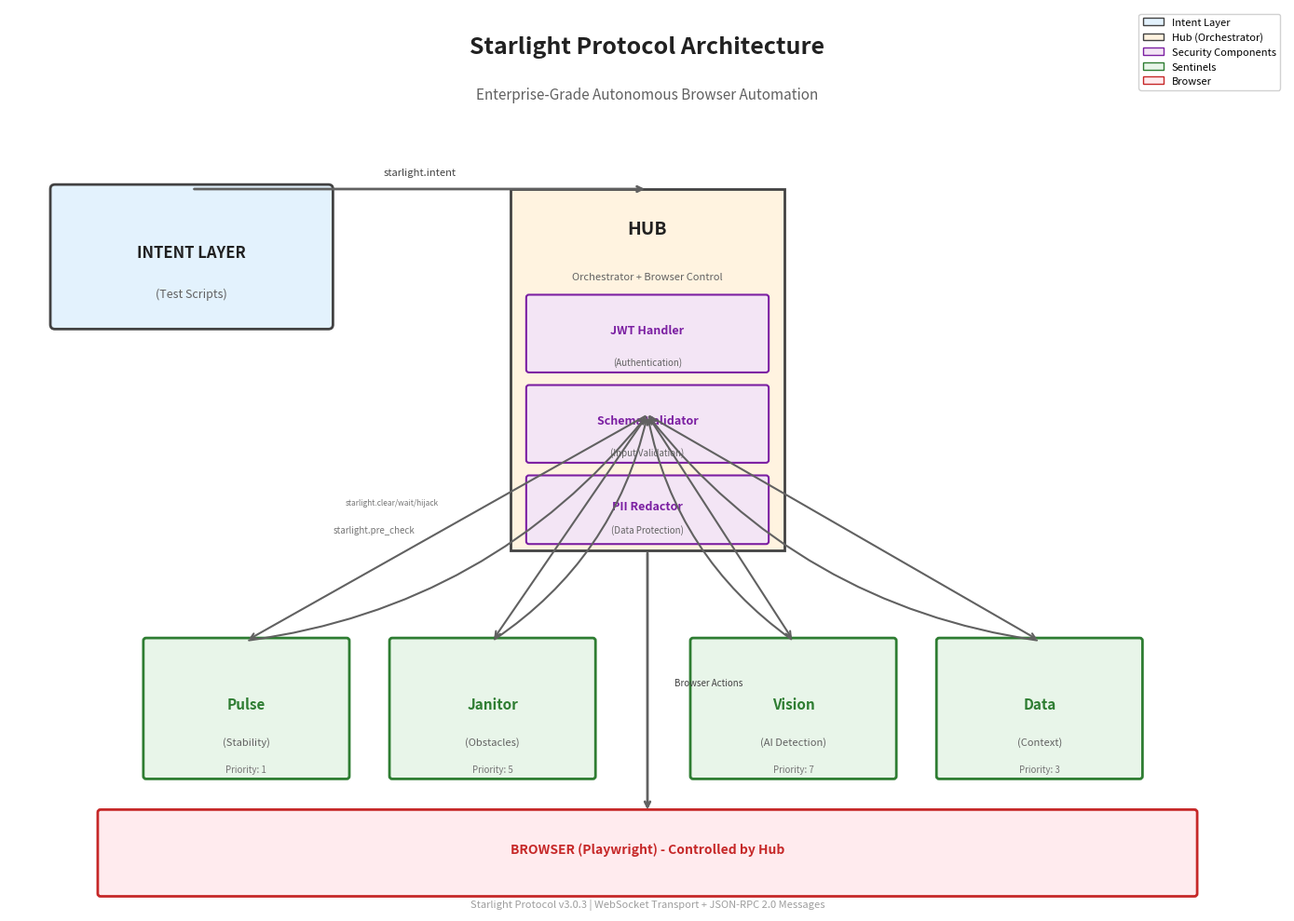

Reproduce this figure in Python.
#!/usr/bin/env python3
"""
Starlight Protocol Architecture Diagram Generator
Generates a professional architecture diagram with security components
"""

import matplotlib.pyplot as plt
import matplotlib.patches as mpatches
from matplotlib.patches import FancyBboxPatch, FancyArrowPatch
import numpy as np

def create_architecture_diagram():
    fig, ax = plt.subplots(1, 1, figsize=(14, 10))
    ax.set_xlim(0, 14)
    ax.set_ylim(0, 10)
    ax.axis('off')
    
    # Colors
    colors = {
        'intent': '#E3F2FD',
        'hub': '#FFF3E0',
        'security': '#F3E5F5',
        'sentinel': '#E8F5E9',
        'browser': '#FFEBEE',
        'border': '#424242',
        'text': '#212121',
        'arrow': '#616161'
    }
    
    # Title
    ax.text(7, 9.5, 'Starlight Protocol Architecture', 
            fontsize=18, fontweight='bold', ha='center', color=colors['text'])
    ax.text(7, 9.0, 'Enterprise-Grade Autonomous Browser Automation', 
            fontsize=11, ha='center', color='#616161', style='italic')
    
    # Intent Layer
    intent_box = FancyBboxPatch((0.5, 6.5), 3, 1.5, 
                                 boxstyle="round,pad=0.05", 
                                 facecolor=colors['intent'], 
                                 edgecolor=colors['border'],
                                 linewidth=2)
    ax.add_patch(intent_box)
    ax.text(2, 7.25, 'INTENT LAYER', fontsize=12, fontweight='bold', ha='center', color=colors['text'])
    ax.text(2, 6.8, '(Test Scripts)', fontsize=9, ha='center', color='#616161')
    
    # Hub Layer
    hub_box = FancyBboxPatch((5.5, 4), 3, 4), 
    hub_fill = plt.Rectangle((5.5, 4), 3, 4, facecolor=colors['hub'], edgecolor=colors['border'], linewidth=2)
    ax.add_patch(hub_fill)
    ax.text(7, 7.5, 'HUB', fontsize=14, fontweight='bold', ha='center', color=colors['text'])
    ax.text(7, 7.0, 'Orchestrator + Browser Control', fontsize=8, ha='center', color='#616161')
    
    # Security components inside Hub
    security_box1 = FancyBboxPatch((5.7, 6), 2.6, 0.8, 
                                    boxstyle="round,pad=0.03", 
                                    facecolor=colors['security'], 
                                    edgecolor='#7B1FA2',
                                    linewidth=1.5)
    ax.add_patch(security_box1)
    ax.text(7, 6.4, 'JWT Handler', fontsize=9, fontweight='bold', ha='center', color='#7B1FA2')
    ax.text(7, 6.05, '(Authentication)', fontsize=7, ha='center', color='#616161')
    
    security_box2 = FancyBboxPatch((5.7, 5), 2.6, 0.8, 
                                    boxstyle="round,pad=0.03", 
                                    facecolor=colors['security'], 
                                    edgecolor='#7B1FA2',
                                    linewidth=1.5)
    ax.add_patch(security_box2)
    ax.text(7, 5.4, 'Schema Validator', fontsize=9, fontweight='bold', ha='center', color='#7B1FA2')
    ax.text(7, 5.05, '(Input Validation)', fontsize=7, ha='center', color='#616161')
    
    security_box3 = FancyBboxPatch((5.7, 4.1), 2.6, 0.7, 
                                    boxstyle="round,pad=0.03", 
                                    facecolor=colors['security'], 
                                    edgecolor='#7B1FA2',
                                    linewidth=1.5)
    ax.add_patch(security_box3)
    ax.text(7, 4.45, 'PII Redactor', fontsize=9, fontweight='bold', ha='center', color='#7B1FA2')
    ax.text(7, 4.2, '(Data Protection)', fontsize=7, ha='center', color='#616161')
    
    # Sentinel Layer - Top row
    sentinel_y = 2.5
    
    # Pulse Sentinel
    pulse_box = FancyBboxPatch((1.5, 1.5), 2.2, 1.5, 
                                boxstyle="round,pad=0.03", 
                                facecolor=colors['sentinel'], 
                                edgecolor='#2E7D32',
                                linewidth=2)
    ax.add_patch(pulse_box)
    ax.text(2.6, 2.25, 'Pulse', fontsize=11, fontweight='bold', ha='center', color='#2E7D32')
    ax.text(2.6, 1.85, '(Stability)', fontsize=8, ha='center', color='#616161')
    ax.text(2.6, 1.55, 'Priority: 1', fontsize=7, ha='center', color='#757575')
    
    # Janitor Sentinel
    janitor_box = FancyBboxPatch((4.2, 1.5), 2.2, 1.5, 
                                  boxstyle="round,pad=0.03", 
                                  facecolor=colors['sentinel'], 
                                  edgecolor='#2E7D32',
                                  linewidth=2)
    ax.add_patch(janitor_box)
    ax.text(5.3, 2.25, 'Janitor', fontsize=11, fontweight='bold', ha='center', color='#2E7D32')
    ax.text(5.3, 1.85, '(Obstacles)', fontsize=8, ha='center', color='#616161')
    ax.text(5.3, 1.55, 'Priority: 5', fontsize=7, ha='center', color='#757575')
    
    # Vision Sentinel
    vision_box = FancyBboxPatch((7.5, 1.5), 2.2, 1.5, 
                                 boxstyle="round,pad=0.03", 
                                 facecolor=colors['sentinel'], 
                                 edgecolor='#2E7D32',
                                 linewidth=2)
    ax.add_patch(vision_box)
    ax.text(8.6, 2.25, 'Vision', fontsize=11, fontweight='bold', ha='center', color='#2E7D32')
    ax.text(8.6, 1.85, '(AI Detection)', fontsize=8, ha='center', color='#616161')
    ax.text(8.6, 1.55, 'Priority: 7', fontsize=7, ha='center', color='#757575')
    
    # Data Sentinel
    data_box = FancyBboxPatch((10.2, 1.5), 2.2, 1.5, 
                               boxstyle="round,pad=0.03", 
                               facecolor=colors['sentinel'], 
                               edgecolor='#2E7D32',
                               linewidth=2)
    ax.add_patch(data_box)
    ax.text(11.3, 2.25, 'Data', fontsize=11, fontweight='bold', ha='center', color='#2E7D32')
    ax.text(11.3, 1.85, '(Context)', fontsize=8, ha='center', color='#616161')
    ax.text(11.3, 1.55, 'Priority: 3', fontsize=7, ha='center', color='#757575')
    
    # Browser Layer
    browser_box = FancyBboxPatch((1, 0.2), 12, 0.9, 
                                  boxstyle="round,pad=0.03", 
                                  facecolor=colors['browser'], 
                                  edgecolor='#C62828',
                                  linewidth=2)
    ax.add_patch(browser_box)
    ax.text(7, 0.65, 'BROWSER (Playwright) - Controlled by Hub', 
            fontsize=10, fontweight='bold', ha='center', color='#C62828')
    
    # Arrows
    # Intent to Hub
    ax.annotate('', xy=(7, 8), xytext=(2, 8),
                arrowprops=dict(arrowstyle='->', color=colors['arrow'], lw=2))
    ax.text(4.5, 8.15, 'starlight.intent', fontsize=8, ha='center', color='#424242')
    
    # Hub to Sentinels (fan out)
    ax.annotate('', xy=(2.6, 3), xytext=(7, 5.5),
                arrowprops=dict(arrowstyle='->', color=colors['arrow'], lw=1.5))
    ax.annotate('', xy=(5.3, 3), xytext=(7, 5.5),
                arrowprops=dict(arrowstyle='->', color=colors['arrow'], lw=1.5))
    ax.annotate('', xy=(8.6, 3), xytext=(7, 5.5),
                arrowprops=dict(arrowstyle='->', color=colors['arrow'], lw=1.5))
    ax.annotate('', xy=(11.3, 3), xytext=(7, 5.5),
                arrowprops=dict(arrowstyle='->', color=colors['arrow'], lw=1.5))
    
    ax.text(4, 4.2, 'starlight.pre_check', fontsize=7, ha='center', color='#757575')
    
    # Sentinels to Hub (responses)
    ax.annotate('', xy=(7, 5.5), xytext=(2.6, 3),
                arrowprops=dict(arrowstyle='->', color=colors['arrow'], lw=1.5, 
                               connectionstyle='arc3,rad=0.2'))
    ax.annotate('', xy=(7, 5.5), xytext=(5.3, 3),
                arrowprops=dict(arrowstyle='->', color=colors['arrow'], lw=1.5,
                               connectionstyle='arc3,rad=0.2'))
    ax.annotate('', xy=(7, 5.5), xytext=(8.6, 3),
                arrowprops=dict(arrowstyle='->', color=colors['arrow'], lw=1.5,
                               connectionstyle='arc3,rad=-0.2'))
    ax.annotate('', xy=(7, 5.5), xytext=(11.3, 3),
                arrowprops=dict(arrowstyle='->', color=colors['arrow'], lw=1.5,
                               connectionstyle='arc3,rad=-0.2'))
    
    ax.text(4.2, 4.5, 'starlight.clear/wait/hijack', fontsize=6, ha='center', color='#757575')
    
    # Hub to Browser
    ax.annotate('', xy=(7, 1.1), xytext=(7, 4),
                arrowprops=dict(arrowstyle='->', color=colors['arrow'], lw=2))
    ax.text(7.3, 2.5, 'Browser Actions', fontsize=7, ha='left', color='#424242')
    
    # Legend
    legend_elements = [
        mpatches.Patch(facecolor=colors['intent'], edgecolor=colors['border'], label='Intent Layer'),
        mpatches.Patch(facecolor=colors['hub'], edgecolor=colors['border'], label='Hub (Orchestrator)'),
        mpatches.Patch(facecolor=colors['security'], edgecolor='#7B1FA2', label='Security Components'),
        mpatches.Patch(facecolor=colors['sentinel'], edgecolor='#2E7D32', label='Sentinels'),
        mpatches.Patch(facecolor=colors['browser'], edgecolor='#C62828', label='Browser'),
    ]
    ax.legend(handles=legend_elements, loc='upper right', fontsize=8, framealpha=0.9)
    
    # Footer
    ax.text(7, 0.05, 'Starlight Protocol v3.0.3 | WebSocket Transport + JSON-RPC 2.0 Messages', 
            fontsize=8, ha='center', color='#9E9E9E', style='italic')
    
    plt.tight_layout()
    return fig

if __name__ == '__main__':
    fig = create_architecture_diagram()
    
    # Ensure assets directory exists
    import os
    os.makedirs('assets', exist_ok=True)
    
    fig.savefig('assets/architecture.png', dpi=150, bbox_inches='tight', 
                facecolor='white', edgecolor='none')
    print("Architecture diagram saved to assets/architecture.png")
    plt.close()
